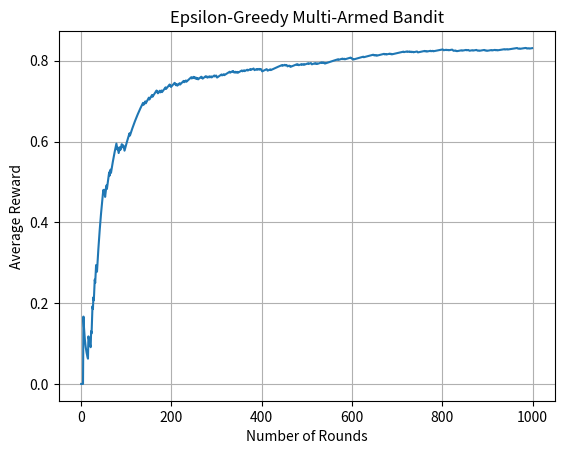

Generate this figure with matplotlib:
import numpy as np
import matplotlib.pyplot as plt

# Number of arms
n_arms = 5

# Number of times each arm is selected
n_rounds = 1000

# Epsilon value
epsilon = 0.1

# True reward probabilities of each arm
true_probabilities = [0.2, 0.5, 0.7, 0.4, 0.9]

# Estimated value of each arm
estimated_values = np.zeros(n_arms)

# Number of selections of each arm
arm_counts = np.zeros(n_arms)

# Store rewards
rewards = []

for i in range(n_rounds):

    # Exploration vs Exploitation
    if np.random.random() < epsilon:
        # Exploration: choose a random arm
        action = np.random.randint(n_arms)
    else:
        # Exploitation: choose arm with highest estimated value
        action = np.argmax(estimated_values)

    # Generate reward
    reward = 1 if np.random.random() < true_probabilities[action] else 0

    # Update count
    arm_counts[action] += 1

    # Update estimated value
    estimated_values[action] += (
        reward - estimated_values[action]
    ) / arm_counts[action]

    # Store reward
    rewards.append(reward)

# Display results
print("True Probabilities:")
print(true_probabilities)

print("\nEstimated Values:")
print(estimated_values)

print("\nArm Selection Counts:")
print(arm_counts)

print("\nTotal Reward:")
print(sum(rewards))

print("\nAverage Reward:")
print(np.mean(rewards))

# Plot cumulative average reward
cumulative_average = np.cumsum(rewards) / np.arange(1, n_rounds + 1)

plt.plot(cumulative_average)
plt.xlabel("Number of Rounds")
plt.ylabel("Average Reward")
plt.title("Epsilon-Greedy Multi-Armed Bandit")
plt.grid()
plt.show()
